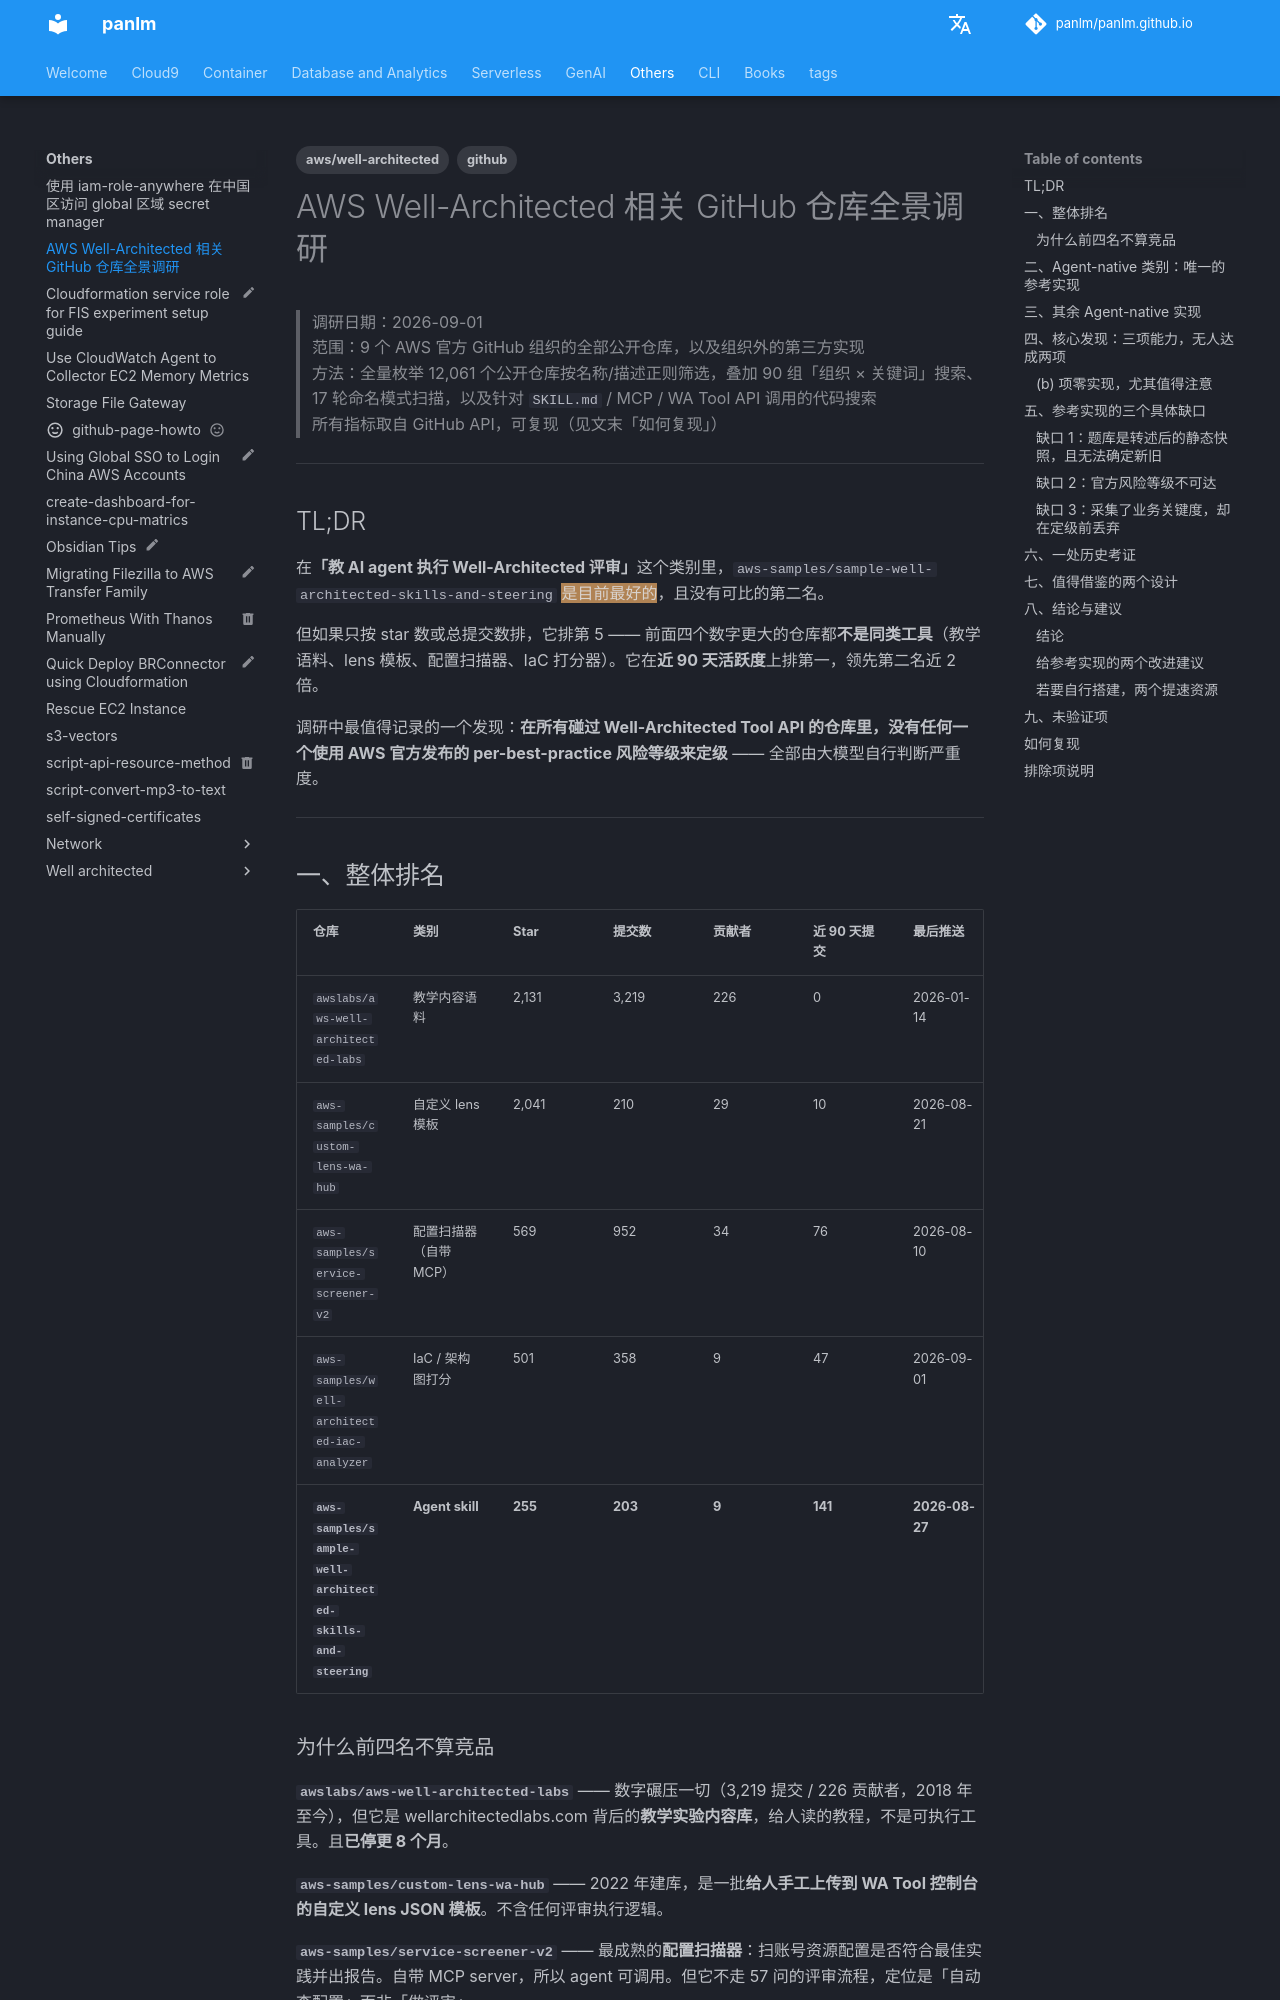

repository: panlm/panlm.github.io · page: others/aws-well-architected-repo-landscape/index.html · generator: mkdocs

---
title: AWS Well-Architected 相关 GitHub 仓库全景调研
description: 调研 9 个 AWS 官方 GitHub 组织全部 12061 个公开仓库，比较 Well-Architected 相关工具的迭代活跃度与能力差异
created: 2026-09-01
last_modified: 2026-09-01
tags:
- aws/well-architected
- github
permalink: git-mkdocs/others/aws-well-architected-repo-landscape
---

# AWS Well-Architected 相关 GitHub 仓库全景调研

> 调研日期：2026-09-01
> 范围：9 个 AWS 官方 GitHub 组织的全部公开仓库，以及组织外的第三方实现
> 方法：全量枚举 12,061 个公开仓库按名称/描述正则筛选，叠加 90 组「组织 × 关键词」搜索、17 轮命名模式扫描，以及针对 `SKILL.md` / MCP / WA Tool API 调用的代码搜索
> 所有指标取自 GitHub API，可复现（见文末「如何复现」）

---

## TL;DR

在**「教 AI agent 执行 Well-Architected 评审」**这个类别里，`aws-samples/sample-well-architected-skills-and-steering` <mark style="background: #FFB86CA6;">是目前最好的</mark>，且没有可比的第二名。

但如果只按 star 数或总提交数排，它排第 5 —— 前面四个数字更大的仓库都**不是同类工具**（教学语料、lens 模板、配置扫描器、IaC 打分器）。它在**近 90 天活跃度**上排第一，领先第二名近 2 倍。

调研中最值得记录的一个发现：**在所有碰过 Well-Architected Tool API 的仓库里，没有任何一个使用 AWS 官方发布的 per-best-practice 风险等级来定级** —— 全部由大模型自行判断严重度。

---

## 一、整体排名

| 仓库 | 类别 | Star | 提交数 | 贡献者 | 近 90 天提交 | 最后推送 |
|---|---|---|---|---|---|---|
| `awslabs/aws-well-architected-labs` | 教学内容语料 | 2,131 | 3,219 | 226 | 0 | 2026-01-14 |
| `aws-samples/custom-lens-wa-hub` | 自定义 lens 模板 | 2,041 | 210 | 29 | 10 | 2026-08-21 |
| `aws-samples/service-screener-v2` | 配置扫描器（自带 MCP） | 569 | 952 | 34 | 76 | 2026-08-10 |
| `aws-samples/well-architected-iac-analyzer` | IaC / 架构图打分 | 501 | 358 | 9 | 47 | 2026-09-01 |
| **`aws-samples/sample-well-architected-skills-and-steering`** | **Agent skill** | **255** | **203** | **9** | **141** | **2026-08-27** |

### 为什么前四名不算竞品

**`awslabs/aws-well-architected-labs`** —— 数字碾压一切（3,219 提交 / 226 贡献者，2018 年至今），但它是 wellarchitectedlabs.com 背后的**教学实验内容库**，给人读的教程，不是可执行工具。且**已停更 8 个月**。

**`aws-samples/custom-lens-wa-hub`** —— 2022 年建库，是一批**给人手工上传到 WA Tool 控制台的自定义 lens JSON 模板**。不含任何评审执行逻辑。

**`aws-samples/service-screener-v2`** —— 最成熟的**配置扫描器**：扫账号资源配置是否符合最佳实践并出报告。自带 MCP server，所以 agent 可调用。但它不走 57 问的评审流程，定位是「自动查配置」而非「做评审」。

**`aws-samples/well-architected-iac-analyzer`** —— Bedrock 网页应用，上传 IaC 代码或架构图后打分，自带一套 WA 分析 prompt library。同为打分工具，无 agent skill 接口。

---
